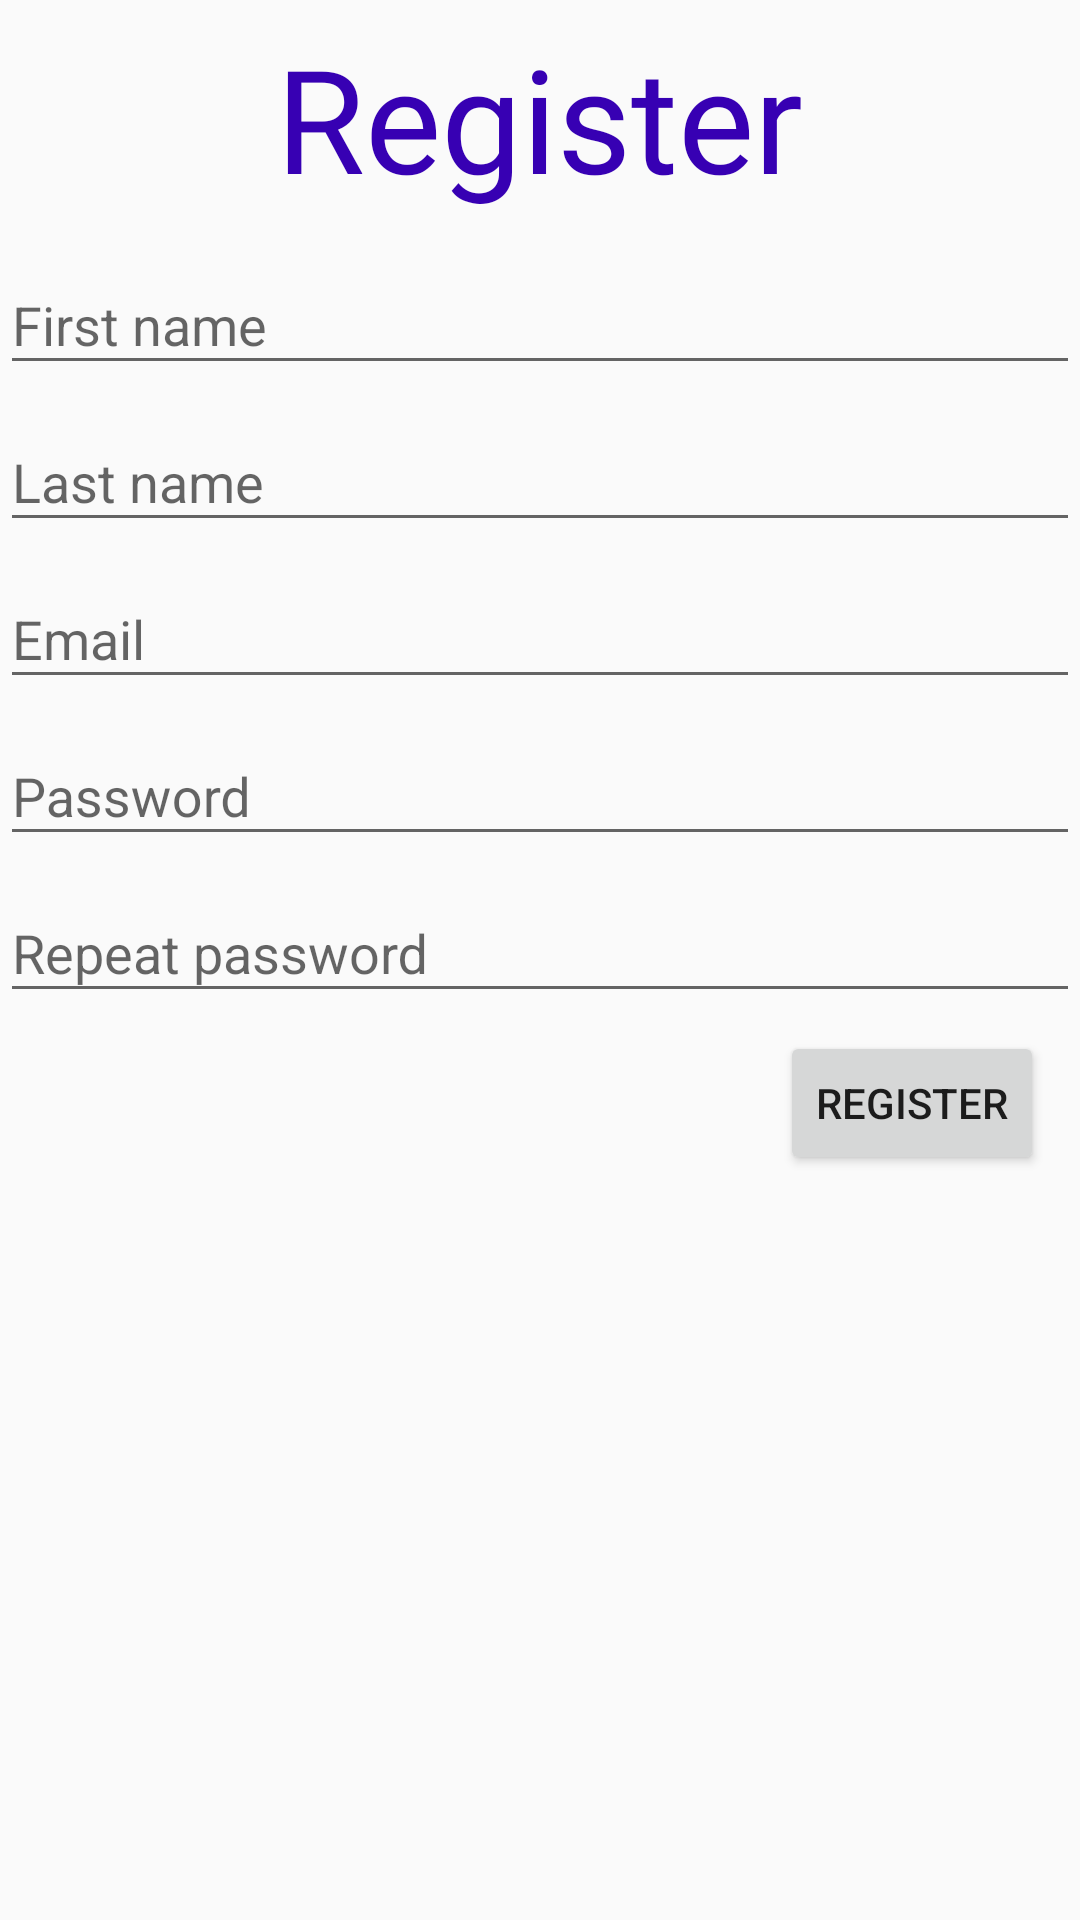

Reconstruct the res/layout file that produces this screen, plus the resources it refers to.
<!-- AndroidManifest.xml: application theme AppTheme.NoActionBar -->
<!-- res/layout/activity_register.xml -->
<?xml version="1.0" encoding="utf-8"?>
<android.support.constraint.ConstraintLayout xmlns:android="http://schemas.android.com/apk/res/android"
    xmlns:app="http://schemas.android.com/apk/res-auto"
    xmlns:tools="http://schemas.android.com/tools"
    android:layout_width="match_parent"
    android:layout_height="match_parent"
    tools:context=".ui.RegisterActivity">


    <RelativeLayout
        android:id="@+id/titleRelativeLayout"
        android:layout_width="0dp"
        android:layout_height="wrap_content"
        android:layout_marginBottom="8dp"
        android:layout_marginEnd="8dp"
        android:layout_marginLeft="8dp"
        android:layout_marginRight="8dp"
        android:layout_marginStart="8dp"
        android:layout_marginTop="8dp"
        android:gravity="center"
        app:layout_constraintBottom_toTopOf="@+id/inputRelativeLayout"
        app:layout_constraintHorizontal_bias="0.0"
        app:layout_constraintLeft_toLeftOf="parent"
        app:layout_constraintRight_toRightOf="parent"
        app:layout_constraintTop_toTopOf="parent"
        app:layout_constraintVertical_bias="0.266">

        <TextView
            android:id="@+id/registerTextView"
            android:layout_width="wrap_content"
            android:layout_height="wrap_content"
            android:text="@string/register"
            android:textColor="@color/colorPrimaryDark"
            android:textSize="@android:dimen/app_icon_size"
            android:fontFamily="@font/indie_flower"/>
    </RelativeLayout>


    <RelativeLayout
        android:id="@+id/inputRelativeLayout"
        android:layout_width="0dp"
        android:layout_height="wrap_content"
        android:layout_marginTop="76dp"
        android:orientation="vertical"
        app:layout_constraintHorizontal_bias="0.0"
        app:layout_constraintLeft_toLeftOf="parent"
        app:layout_constraintRight_toRightOf="parent"
        app:layout_constraintTop_toTopOf="parent">

        <android.support.design.widget.TextInputLayout
            android:id="@+id/firstNameTextInputLayout"
            android:layout_width="match_parent"
            android:layout_height="wrap_content">

            <EditText
                android:id="@+id/firstNameEditText"
                android:layout_width="match_parent"
                android:layout_height="wrap_content"
                android:hint="@string/first_name"
                android:inputType="textPersonName" />
        </android.support.design.widget.TextInputLayout>

        <android.support.design.widget.TextInputLayout
            android:id="@+id/lastNameTextInputLayout"
            android:layout_below="@id/firstNameTextInputLayout"
            android:layout_width="match_parent"
            android:layout_height="wrap_content">

            <EditText
                android:id="@+id/lastNameEditText"
                android:layout_width="match_parent"
                android:layout_height="wrap_content"
                android:hint="@string/last_name"
                android:inputType="textPersonName" />
        </android.support.design.widget.TextInputLayout>

        <android.support.design.widget.TextInputLayout
            android:id="@+id/emailTextInputLayout"
            android:layout_below="@id/lastNameTextInputLayout"
            android:layout_width="match_parent"
            android:layout_height="wrap_content">

            <EditText
                android:id="@+id/emailEditText"
                android:layout_width="match_parent"
                android:layout_height="wrap_content"
                android:hint="@string/email"
                android:inputType="textEmailAddress" />
        </android.support.design.widget.TextInputLayout>

        <android.support.design.widget.TextInputLayout
            android:id="@+id/passwordTextInputLayout"
            android:layout_width="match_parent"
            android:layout_height="wrap_content"
            android:layout_below="@+id/emailTextInputLayout">

            <EditText
                android:id="@+id/passwordEditText"
                android:layout_width="match_parent"
                android:layout_height="wrap_content"
                android:hint="@string/password"
                android:inputType="textPassword" />
        </android.support.design.widget.TextInputLayout>

        <android.support.design.widget.TextInputLayout
            android:id="@+id/repeatPasswordTextInputLayout"
            android:layout_width="match_parent"
            android:layout_height="wrap_content"
            android:layout_below="@+id/passwordTextInputLayout">

            <EditText
                android:id="@+id/repeatPasswordEditText"
                android:layout_width="match_parent"
                android:layout_height="wrap_content"
                android:hint="@string/repeat_password"
                android:inputType="textPassword" />
        </android.support.design.widget.TextInputLayout>


    </RelativeLayout>

    <RelativeLayout
        android:id="@+id/buttonRelativeLayout"
        android:layout_width="0dp"
        android:layout_height="60dp"
        android:gravity="center_vertical"
        app:layout_constraintHorizontal_bias="0.0"
        app:layout_constraintLeft_toLeftOf="parent"
        app:layout_constraintRight_toRightOf="parent"
        app:layout_constraintTop_toBottomOf="@+id/inputRelativeLayout">

        <Button
            android:id="@+id/registerButton"
            android:layout_width="wrap_content"
            android:layout_height="wrap_content"
            android:layout_alignParentEnd="true"
            android:layout_centerVertical="true"
            android:layout_marginEnd="12dp"
            android:text="@string/register" />
    </RelativeLayout>
</android.support.constraint.ConstraintLayout>
<!-- resources referenced by this layout -->
<resources>
  <string name="email">Email</string>
  <string name="first_name">First name</string>
  <string name="last_name">Last name</string>
  <string name="password">Password</string>
  <string name="register">Register</string>
  <string name="repeat_password">Repeat password</string>
  <style name="AppTheme.NoActionBar">
          <item name="windowActionBar">false</item>
          <item name="windowNoTitle">true</item>
      </style>
  <!-- not gathered from this repository: default colours our renderer supplied (Android Studio template values) -->
  <color name="colorPrimaryDark">#FF3700B3</color>
</resources>
